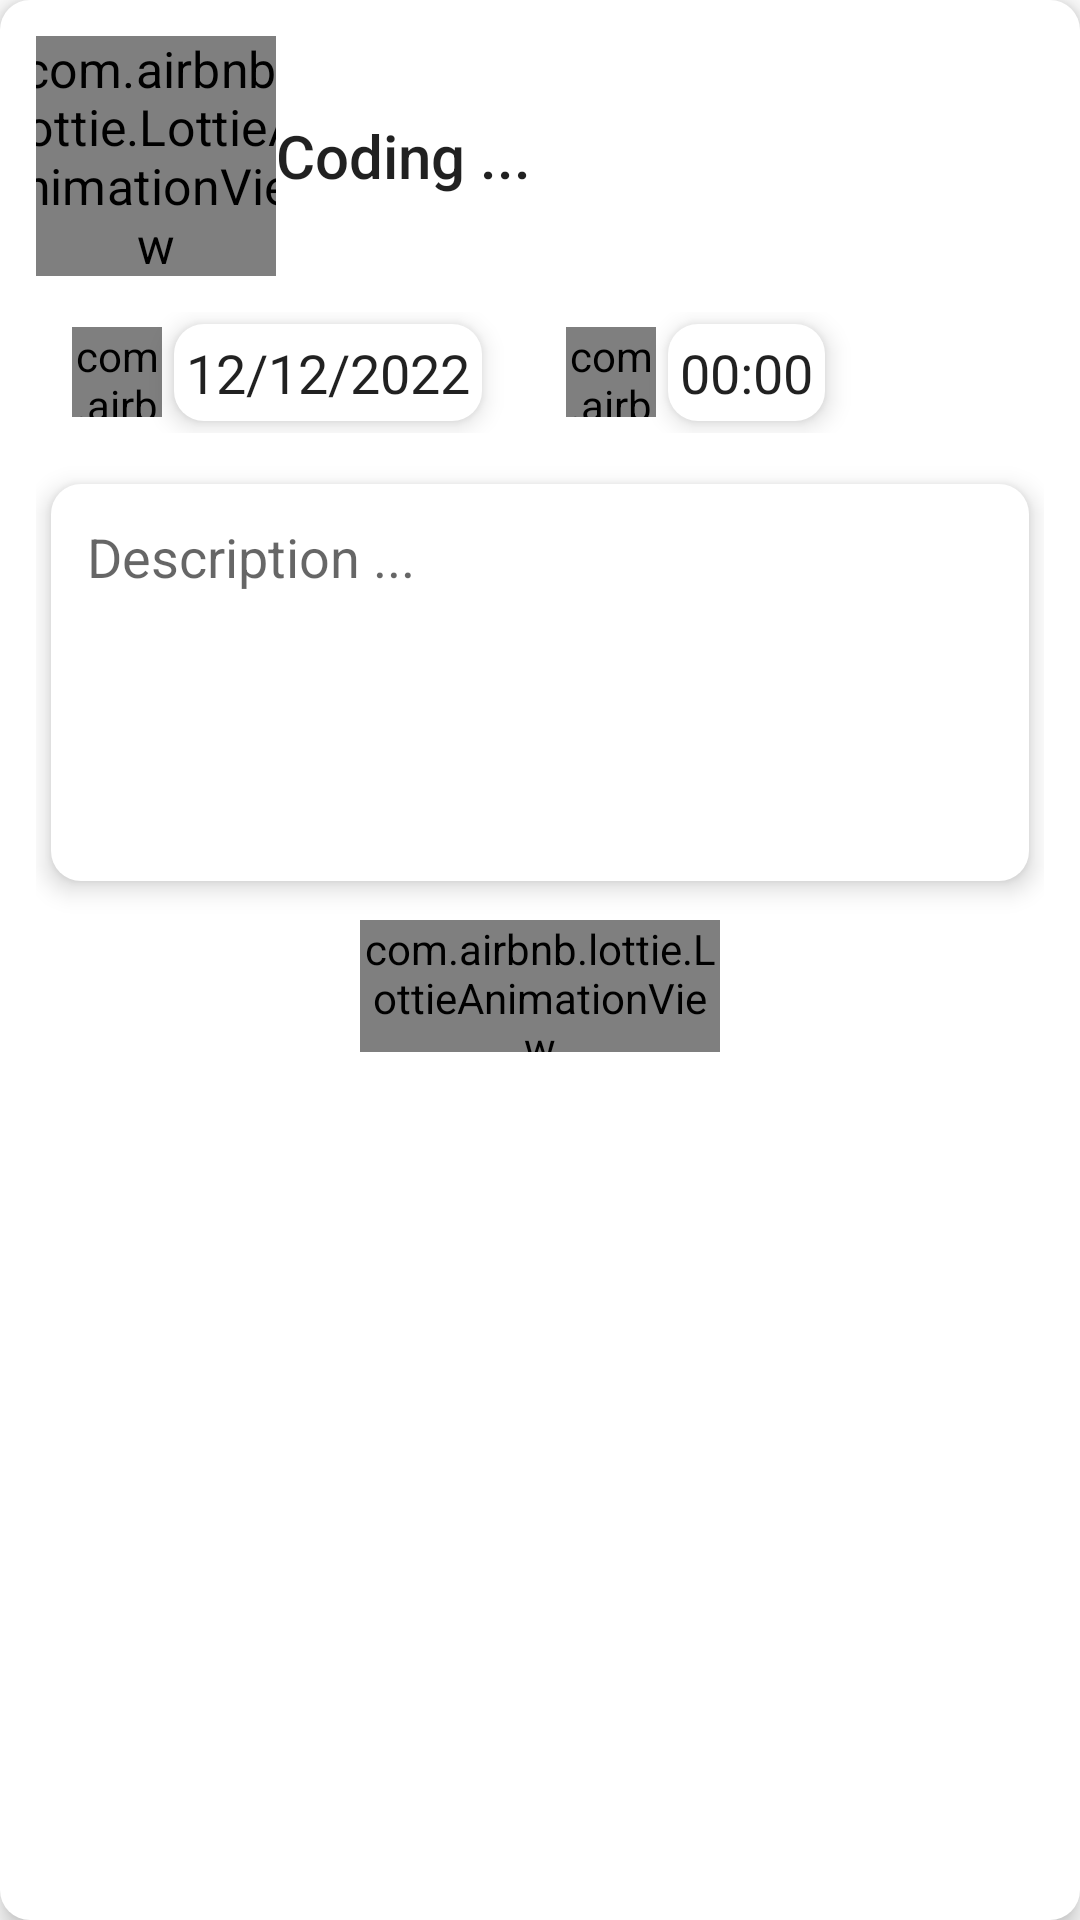

Produce the Android XML layout that renders to this screen, including the resource entries it uses.
<!-- AndroidManifest.xml: application theme Theme.CustomAnimation -->
<!-- res/layout/activity_todo_detail.xml -->
<?xml version="1.0" encoding="utf-8"?>
<LinearLayout
    xmlns:android="http://schemas.android.com/apk/res/android"
    xmlns:app="http://schemas.android.com/apk/res-auto"
    xmlns:tools="http://schemas.android.com/tools"
    android:layout_width="match_parent"
    android:layout_height="wrap_content"
    android:layout_margin="@dimen/margin"
    android:background="@drawable/background_todo_item"
    android:elevation="@dimen/elevation"
    android:orientation="vertical"
    android:padding="@dimen/margin"
    tools:context=".TodoDetailActivity"
    >
    
    
    
    <LinearLayout
        android:layout_width="match_parent"
        android:layout_height="wrap_content"
        android:gravity="center_vertical"
        >
        
        
        <LinearLayout
            android:layout_width="@dimen/button_size_normal"
            android:layout_height="@dimen/button_size_normal"
            android:gravity="center"
            >
            
            <com.airbnb.lottie.LottieAnimationView
                android:id="@+id/buttonDone"
                android:layout_width="wrap_content"
                android:layout_height="wrap_content"
                android:scaleType="centerCrop"
                android:scaleX="1.2"
                android:scaleY="1.2"
                app:lottie_rawRes="@raw/check"
                android:transitionName="@string/transitionName_done"
                />
        </LinearLayout >
        
        <TextView
            android:id="@+id/textViewTaskName"
            style="@style/TextAppearance.AppCompat.Title"
            android:layout_width="wrap_content"
            android:layout_height="wrap_content"
            android:text="@string/taskName_temp"
            android:transitionName ="@string/transitionName_taskName"
            />
    </LinearLayout >
    
    
    <LinearLayout
        android:layout_width="match_parent"
        android:layout_height="wrap_content"
        android:layout_margin="@dimen/margin"
        android:gravity="center_vertical"
        >
        
        <LinearLayout
            android:layout_width="@dimen/button_size_extra_small"
            android:layout_height="@dimen/button_size_extra_small"
            >
            
            <com.airbnb.lottie.LottieAnimationView
                android:layout_width="wrap_content"
                android:layout_height="wrap_content"
                app:lottie_autoPlay="true"
                app:lottie_loop="true"
                app:lottie_rawRes="@raw/ic_date"
                />
        </LinearLayout >
        
        <EditText
            android:transitionName="@string/transitionName_date"
            android:id="@+id/editTextDate"
            android:layout_width="wrap_content"
            android:layout_height="wrap_content"
            android:layout_margin="4dp"
            android:background="@drawable/background_todo_item"
            android:cursorVisible="false"
            android:elevation="5dp"
            android:focusable="false"
            android:focusableInTouchMode="true"
            android:padding="4dp"
            android:text="12/12/2022"
            android:textAlignment="center"
            />
        
        <View
            android:layout_width="0dp"
            android:layout_height="0dp"
            android:layout_marginHorizontal="@dimen/margin"
            />
        
        <LinearLayout
            android:layout_width="@dimen/button_size_extra_small"
            android:layout_height="@dimen/button_size_extra_small"
            >
            
            <com.airbnb.lottie.LottieAnimationView
                android:layout_width="wrap_content"
                android:layout_height="wrap_content"
                app:lottie_autoPlay="true"
                app:lottie_loop="true"
                app:lottie_rawRes="@raw/ic_time"
                />
        </LinearLayout >
        
        <EditText
            android:transitionName="@string/transitionName_time"
            android:id="@+id/editTextTime"
            android:layout_width="wrap_content"
            android:layout_height="wrap_content"
            android:layout_margin="4dp"
            android:background="@drawable/background_todo_item"
            android:cursorVisible="false"
            android:elevation="5dp"
            android:focusable="false"
            android:focusableInTouchMode="true"
            android:padding="4dp"
            android:text="@string/time_text"
            android:textAlignment="center"
            />
    </LinearLayout >
    
    
    <EditText
        android:layout_margin="@dimen/elevation"
        android:id="@+id/editTextDescription"
        android:layout_width="match_parent"
        android:layout_height="wrap_content"
        android:background="@drawable/background_todo_item"
        android:elevation="@dimen/elevation"
        android:gravity="top|start"
        android:hint="@string/hint_description"
        android:inputType="textMultiLine"
        android:lines="5"
        android:padding="@dimen/margin"
        android:transitionName="@string/transitionName_taskName"
        />
    
    
    <LinearLayout
        android:layout_width="120dp"
        android:layout_height="44dp"
        android:layout_gravity="center_horizontal"
        android:layout_margin="@dimen/small_margin"
        android:gravity="center"
        android:elevation="@dimen/elevation"
        >
        
        <com.airbnb.lottie.LottieAnimationView
            android:id="@+id/buttonSave"
            android:layout_width="match_parent"
            android:layout_height="match_parent"
            app:lottie_rawRes="@raw/save_button"
            app:lottie_loop="true"
            />
    </LinearLayout >
</LinearLayout >
<!-- resources referenced by this layout -->
<resources>
  <dimen name="button_size_extra_small">30dp</dimen>
  <dimen name="button_size_normal">80dp</dimen>
  <dimen name="elevation">5dp</dimen>
  <dimen name="margin">12dp</dimen>
  <dimen name="small_margin">8dp</dimen>
  <!-- drawable background_todo_item (drawable) -->
  <?xml version="1.0" encoding="utf-8"?>
  <shape xmlns:android="http://schemas.android.com/apk/res/android"
         android:shape="rectangle"
      >
      <solid android:color="#42000000" />
      <solid android:color="#fff" />
      <corners android:radius="10dp" />
  </shape >
  <string name="hint_description">Description ...</string>
  <string name="taskName_temp">Coding ...</string>
  <string name="time_text">00:00</string>
  <string name="transitionName_date">date</string>
  <string name="transitionName_done">done</string>
  <string name="transitionName_taskName">taskName</string>
  <string name="transitionName_time">time</string>
  <style name="Theme.CustomAnimation" parent="Theme.MaterialComponents.DayNight.NoActionBar">
          
          <item name="colorPrimary">@color/purple_500</item>
          <item name="colorPrimaryVariant">@color/purple_700</item>
          <item name="colorOnPrimary">@color/white</item>
          
          <item name="colorSecondary">@color/teal_200</item>
          <item name="colorSecondaryVariant">@color/teal_700</item>
          <item name="colorOnSecondary">@color/black</item>
          
          <item name="android:statusBarColor">?attr/colorPrimaryVariant</item>
          
          <item name="android:windowContentTransitions">true</item>
      </style>
  <color name="purple_500">#FF6200EE</color>
  <color name="purple_700">#FF3700B3</color>
  <color name="white">#FFFFFFFF</color>
  <color name="teal_200">#FF03DAC5</color>
  <color name="teal_700">#FF018786</color>
  <color name="black">#FF000000</color>
</resources>
